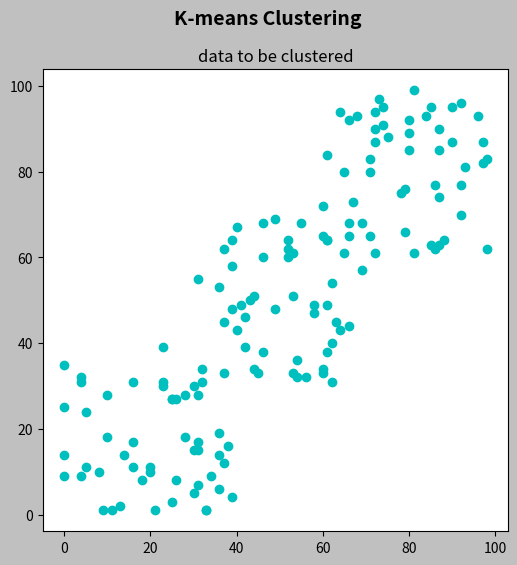

Generate this figure with matplotlib:
import numpy as np
import matplotlib.pyplot as plt


data = np.float32(np.vstack(
    (np.random.randint(0, 40, (50, 2)), np.random.randint(30, 70, (50, 2)), np.random.randint(60, 100, (50, 2)))
))

print(data)

fig = plt.figure(figsize=(6, 6))
plt.suptitle("K-means Clustering", fontsize=14, fontweight='bold')
fig.patch.set_facecolor('silver')

ax = plt.subplot(1, 1, 1)
plt.scatter(data[:, 0], data[:, 1], c='c')
plt.title("data to be clustered")

plt.show()